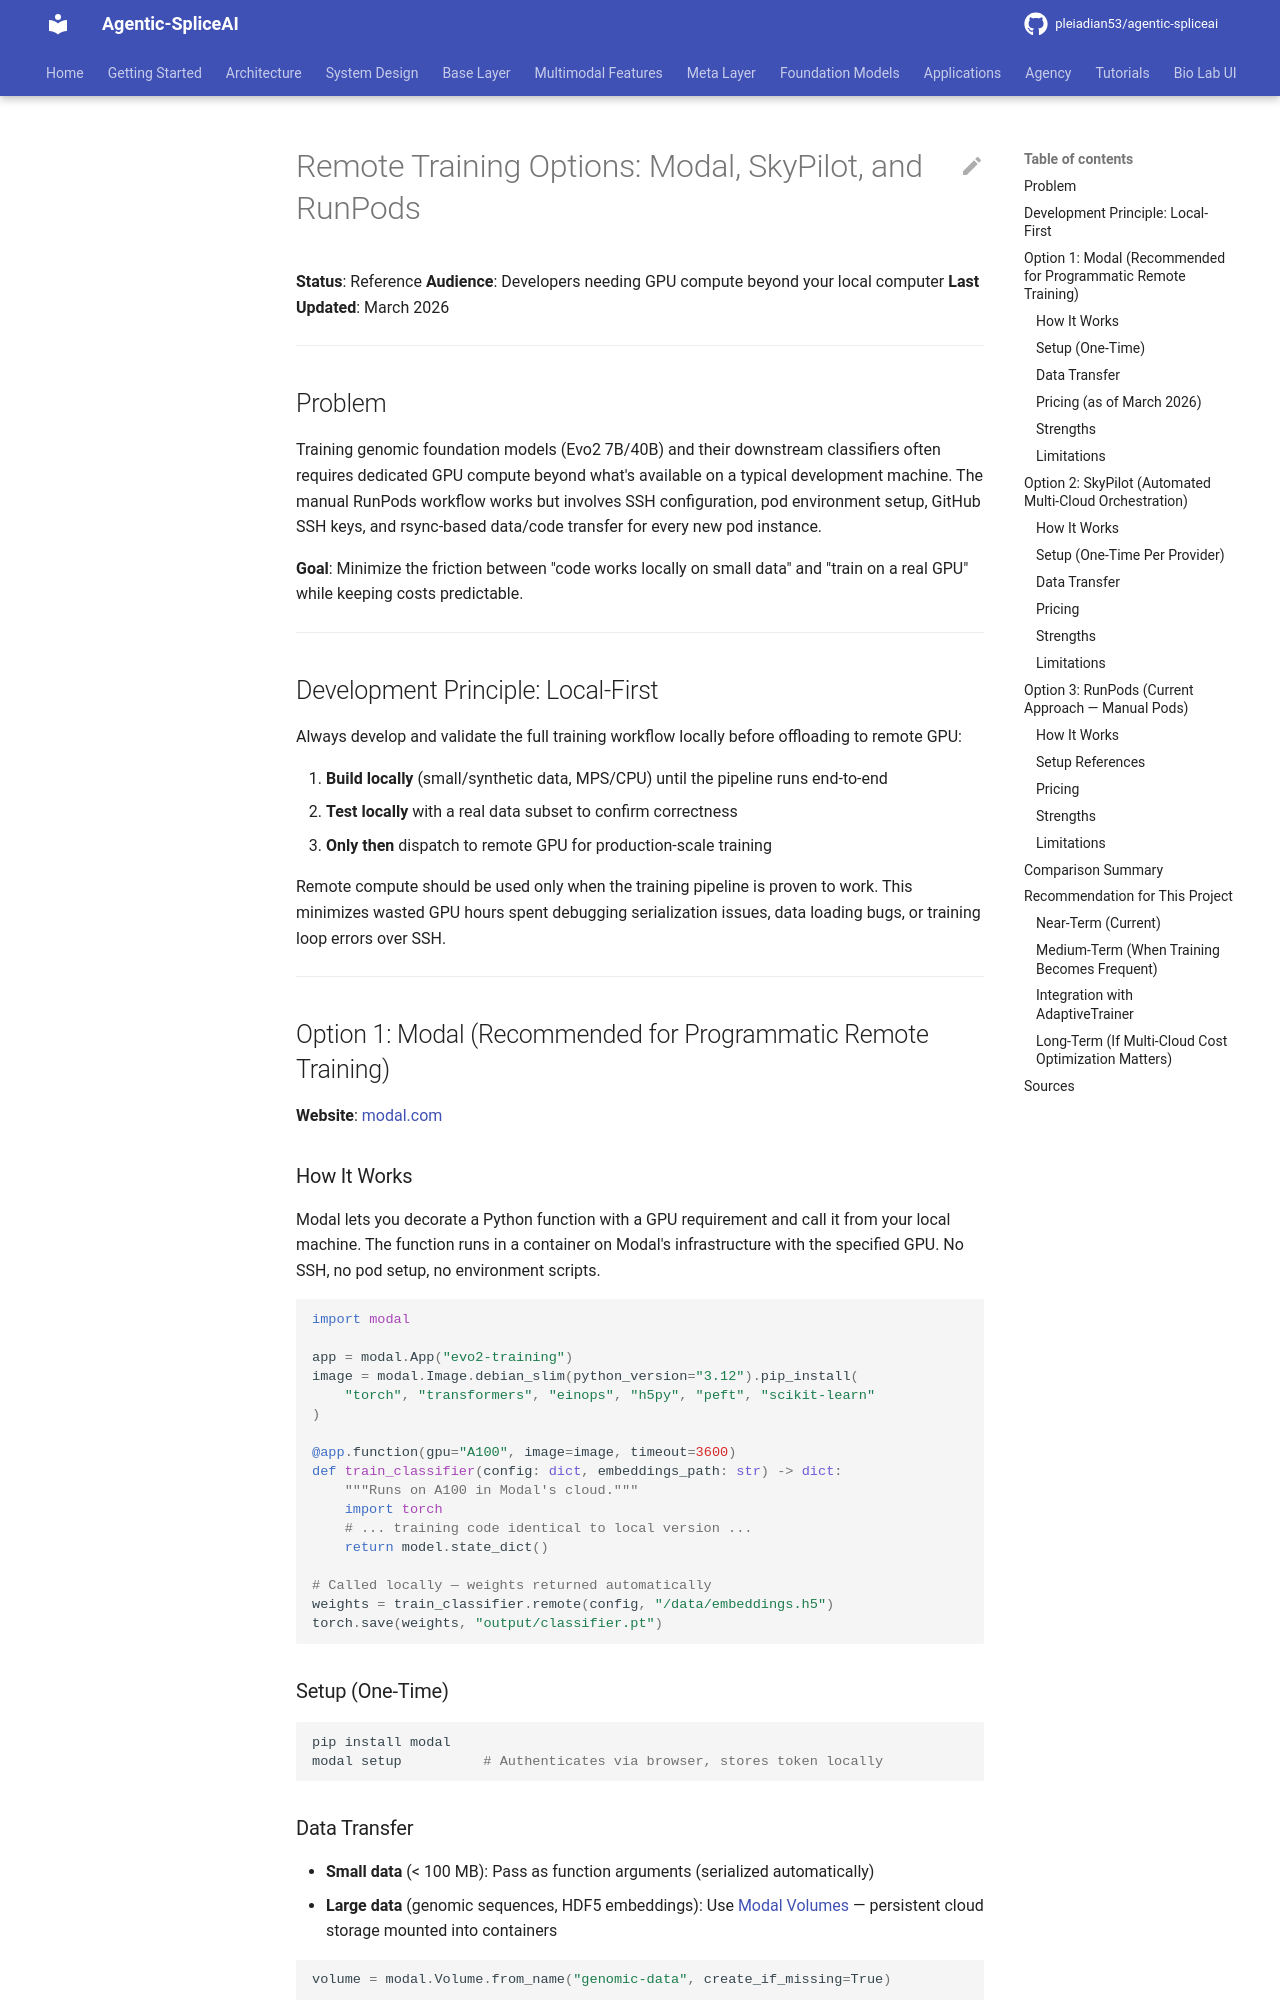

repository: pleiadian53/agentic-spliceai · page: compute/remote_training_options/index.html · generator: mkdocs

# Remote Training Options: Modal, SkyPilot, and RunPods

**Status**: Reference
**Audience**: Developers needing GPU compute beyond your local computer
**Last Updated**: March 2026

---

## Problem

Training genomic foundation models (Evo2 7B/40B) and their downstream classifiers often requires dedicated GPU compute beyond what's available on a typical development machine. The manual RunPods workflow works but involves SSH configuration, pod environment setup, GitHub SSH keys, and rsync-based data/code transfer for every new pod instance.

**Goal**: Minimize the friction between "code works locally on small data" and "train on a real GPU" while keeping costs predictable.

---

## Development Principle: Local-First

Always develop and validate the full training workflow locally before offloading to remote GPU:

1. **Build locally** (small/synthetic data, MPS/CPU) until the pipeline runs end-to-end
2. **Test locally** with a real data subset to confirm correctness
3. **Only then** dispatch to remote GPU for production-scale training

Remote compute should be used only when the training pipeline is proven to work. This minimizes wasted GPU hours spent debugging serialization issues, data loading bugs, or training loop errors over SSH.

---

## Option 1: Modal (Recommended for Programmatic Remote Training)

**Website**: [modal.com](https://modal.com)

### How It Works

Modal lets you decorate a Python function with a GPU requirement and call it from your local machine. The function runs in a container on Modal's infrastructure with the specified GPU. No SSH, no pod setup, no environment scripts.

```python
import modal

app = modal.App("evo2-training")
image = modal.Image.debian_slim(python_version="3.12").pip_install(
    "torch", "transformers", "einops", "h5py", "peft", "scikit-learn"
)

@app.function(gpu="A100", image=image, timeout=3600)
def train_classifier(config: dict, embeddings_path: str) -> dict:
    """Runs on A100 in Modal's cloud."""
    import torch
    # ... training code identical to local version ...
    return model.state_dict()

# Called locally — weights returned automatically
weights = train_classifier.remote(config, "/data/embeddings.h5")
torch.save(weights, "output/classifier.pt")
```

### Setup (One-Time)

```bash
pip install modal
modal setup          # Authenticates via browser, stores token locally
```
